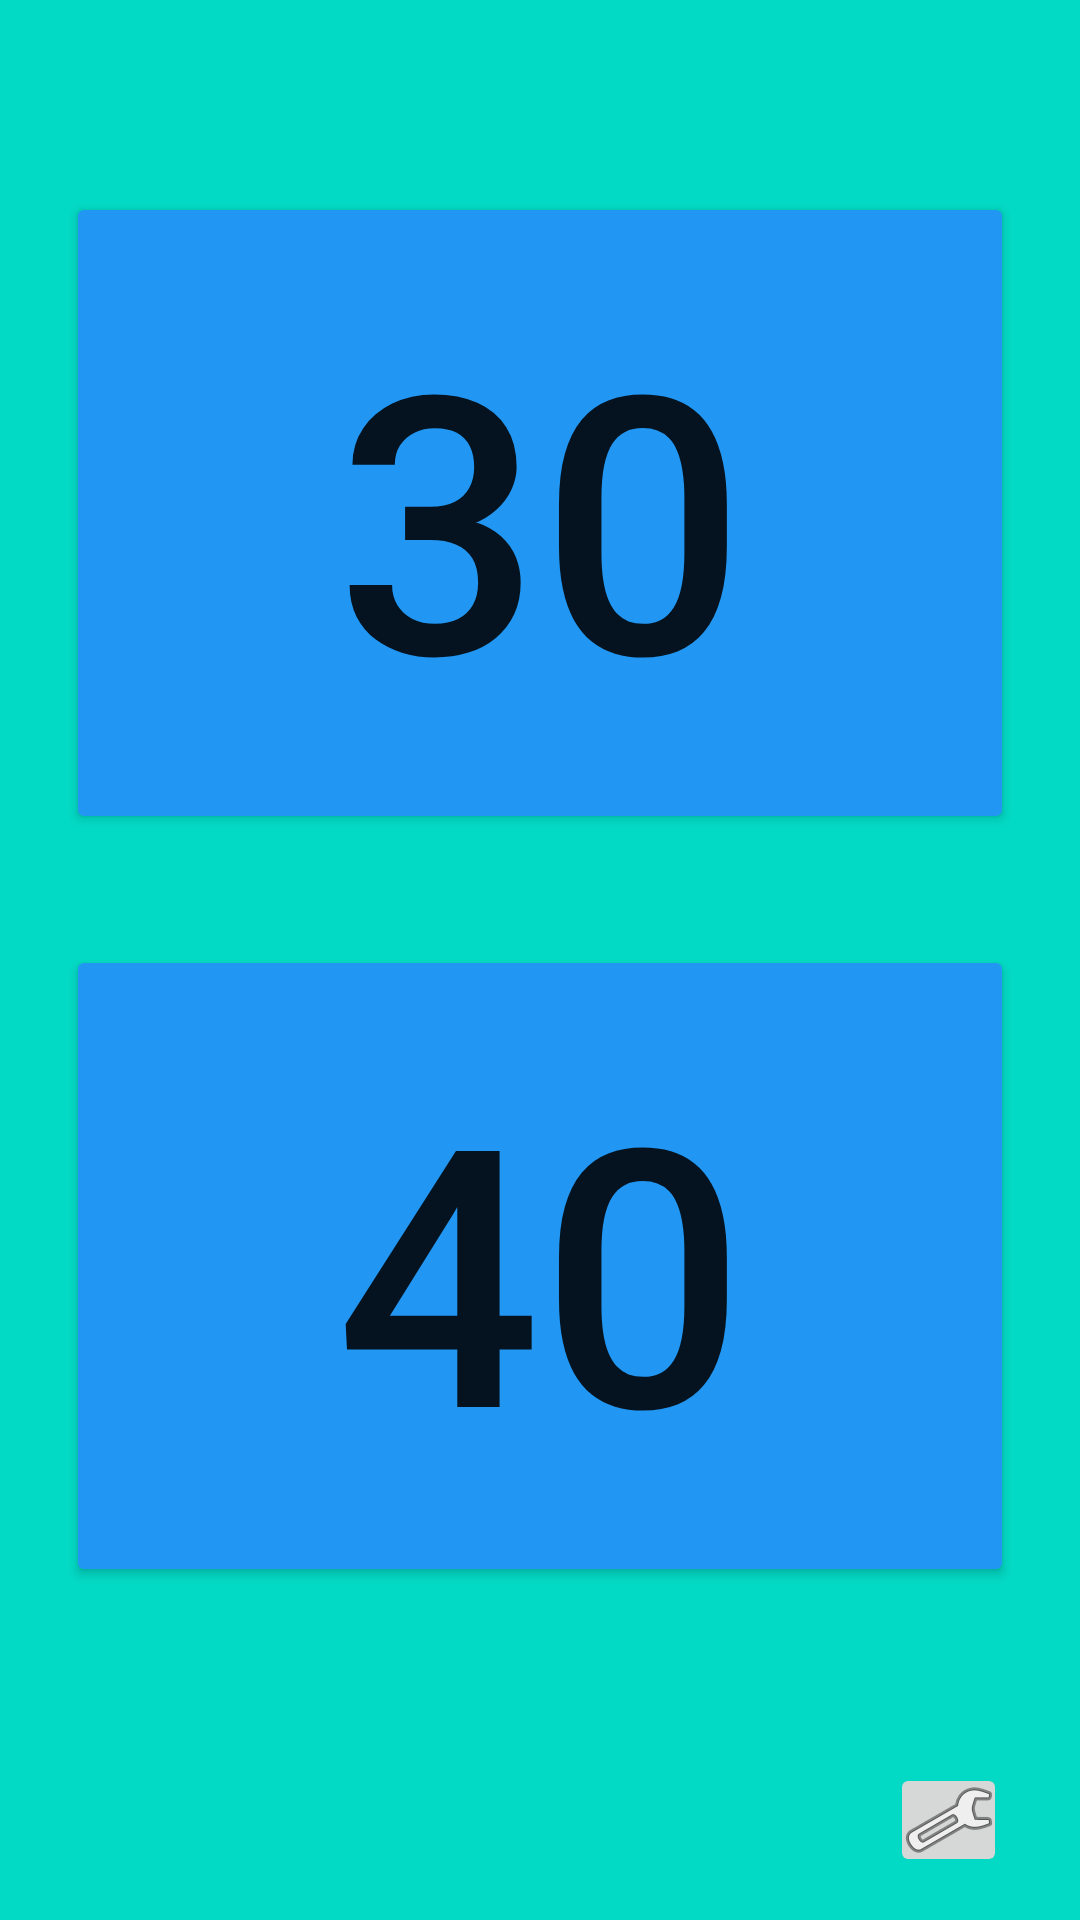

The Android layout XML behind this screen, and the referenced resources:
<!-- AndroidManifest.xml: application theme Theme.Pancakes -->
<!-- res/layout/activity_main.xml -->
<?xml version="1.0" encoding="utf-8"?>
<androidx.constraintlayout.widget.ConstraintLayout xmlns:android="http://schemas.android.com/apk/res/android"
    xmlns:app="http://schemas.android.com/apk/res-auto"
    xmlns:tools="http://schemas.android.com/tools"
    android:layout_width="match_parent"
    android:layout_height="match_parent"
    android:background="@color/teal_200"
    tools:context=".MainActivity">


    <ImageButton
        android:id="@+id/button_settings"
        android:layout_width="39dp"
        android:layout_height="38dp"
        android:onClick="onSetting"
        app:layout_constraintBottom_toBottomOf="parent"
        app:layout_constraintEnd_toEndOf="parent"
        app:layout_constraintHorizontal_bias="0.924"
        app:layout_constraintStart_toStartOf="parent"
        app:layout_constraintTop_toTopOf="parent"
        app:layout_constraintVertical_bias="0.976"
        app:srcCompat="@android:drawable/ic_menu_manage" />

    <Button
        android:id="@+id/button1"
        android:layout_width="316dp"
        android:layout_height="214dp"
        android:onClick="btn1Click"
        android:text="30"
        android:textSize="120dp"
        app:backgroundTint="#2196F3"
        app:layout_constraintBottom_toBottomOf="parent"
        app:layout_constraintEnd_toEndOf="parent"
        app:layout_constraintStart_toStartOf="parent"
        app:layout_constraintTop_toTopOf="parent"
        app:layout_constraintVertical_bias="0.15"
        app:strokeColor="#FFFFFF" />

    <Button
        android:id="@+id/button2"
        android:layout_width="316dp"
        android:layout_height="214dp"
        android:onClick="btn2Click"
        android:text="40"
        android:textSize="120dp"
        app:backgroundTint="#2196F3"
        app:layout_constraintBottom_toBottomOf="parent"
        app:layout_constraintEnd_toEndOf="parent"
        app:layout_constraintStart_toStartOf="parent"
        app:layout_constraintTop_toBottomOf="@+id/button1"
        app:layout_constraintVertical_bias="0.25" />

</androidx.constraintlayout.widget.ConstraintLayout>
<!-- resources referenced by this layout -->
<resources>
  <style name="Theme.Pancakes" parent="Theme.MaterialComponents.DayNight.DarkActionBar">
          
          <item name="colorPrimary">@color/purple_500</item>
          <item name="colorPrimaryVariant">@color/purple_700</item>
          <item name="colorOnPrimary">@color/white</item>
          
          <item name="colorSecondary">@color/teal_200</item>
          <item name="colorSecondaryVariant">@color/teal_700</item>
          <item name="colorOnSecondary">@color/black</item>
          
          <item name="android:statusBarColor" tools:targetApi="l">?attr/colorPrimaryVariant</item>
          
      </style>
  <!-- not gathered from this repository: default colours our renderer supplied (Android Studio template values) -->
  <color name="purple_500">#FF6200EE</color>
  <color name="purple_700">#FF3700B3</color>
  <color name="teal_200">#FF03DAC5</color>
  <color name="teal_700">#FF018786</color>
  <color name="black">#FF000000</color>
  <color name="white">#FFFFFFFF</color>
</resources>
